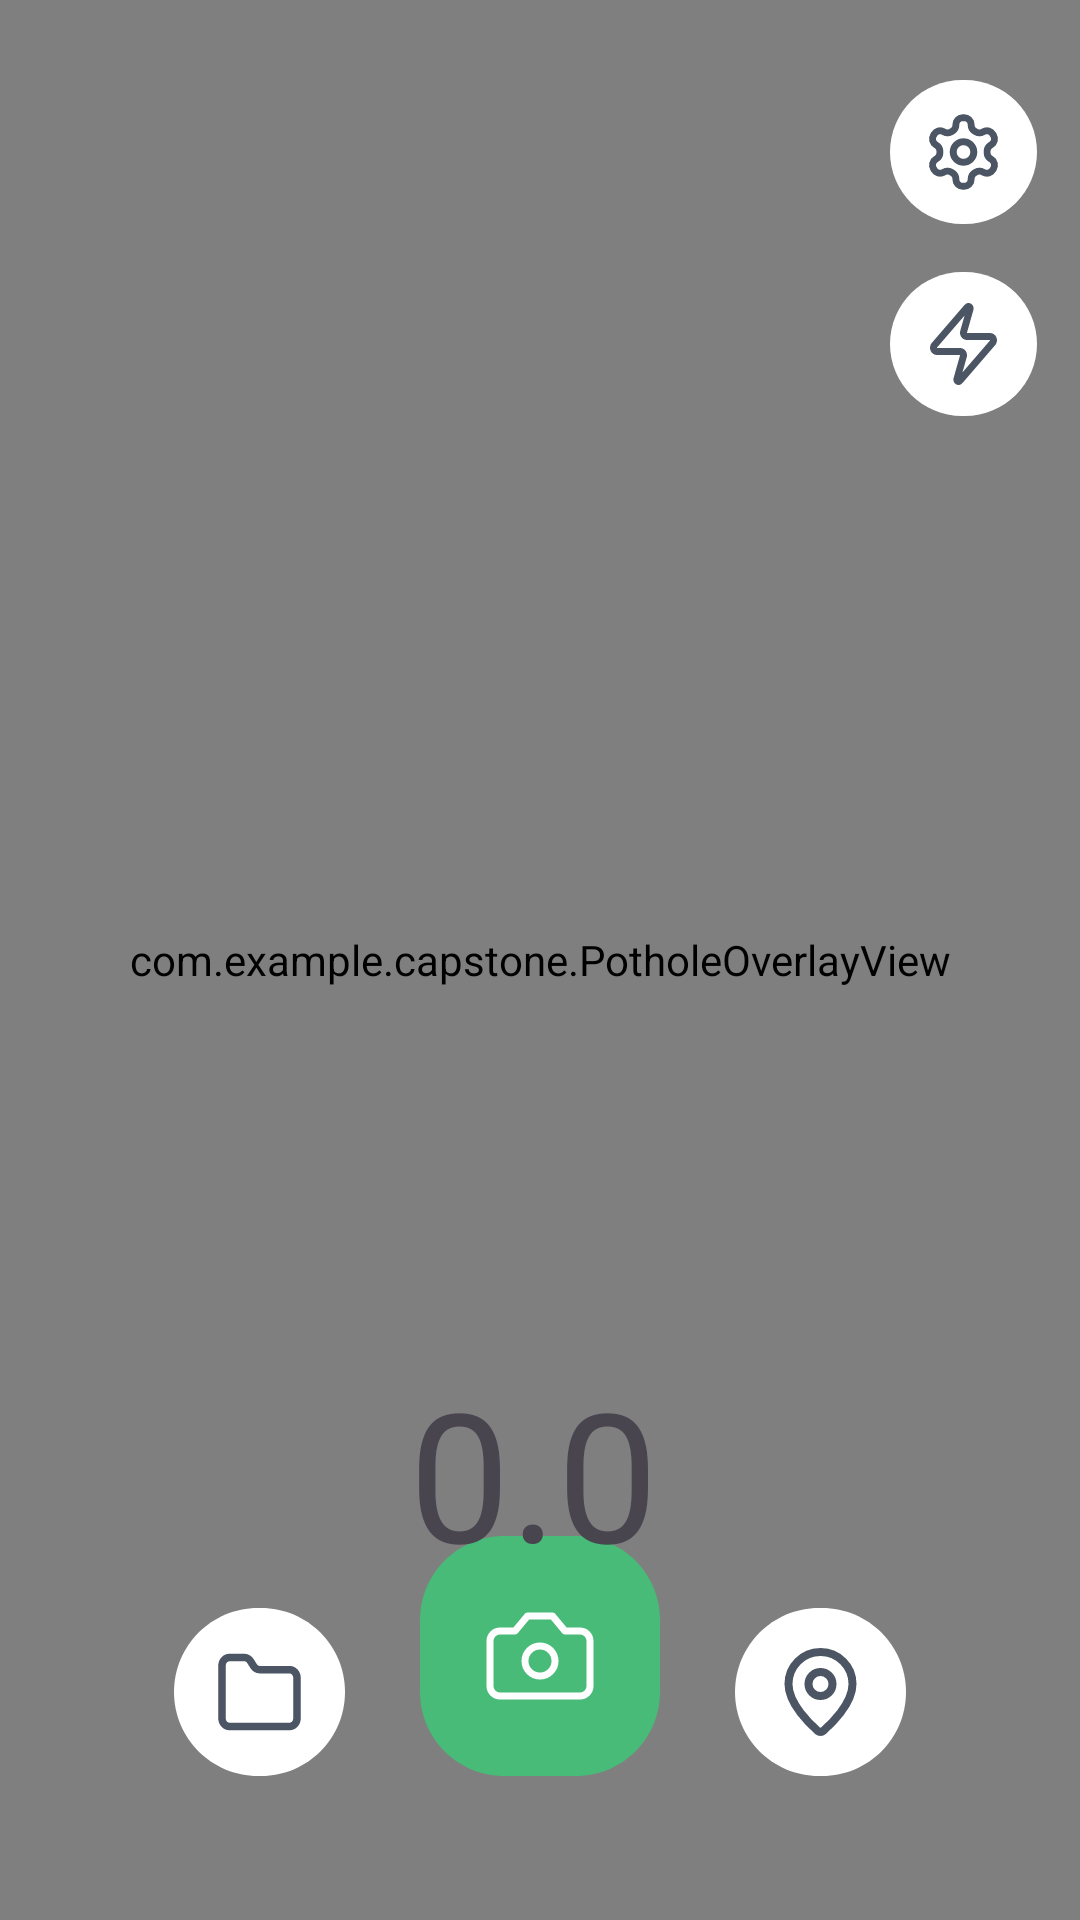

This screen was rendered from an Android layout file. Write that file and the resources it references.
<!-- AndroidManifest.xml: application theme Theme.Capstone -->
<!-- res/layout/activity_main2.xml -->
<?xml version="1.0" encoding="utf-8"?>
<androidx.constraintlayout.widget.ConstraintLayout
    xmlns:android="http://schemas.android.com/apk/res/android"
    xmlns:tools="http://schemas.android.com/tools"
    xmlns:app="http://schemas.android.com/apk/res-auto"
    android:id="@+id/main"
    android:layout_width="match_parent"
    android:layout_height="match_parent"
    android:background="#313131"
    tools:context=".MainActivity2">

  
  <androidx.camera.view.PreviewView
      android:id="@+id/viewFinder"
      android:layout_width="0dp"
      android:layout_height="0dp"
      app:layout_constraintTop_toTopOf="parent"
      app:layout_constraintBottom_toBottomOf="parent"
      app:layout_constraintStart_toStartOf="parent"
      app:layout_constraintEnd_toEndOf="parent" />

  
  <com.example.capstone.PotholeOverlayView
      android:id="@+id/potholeOverlay"
      android:layout_width="match_parent"
      android:layout_height="match_parent"
      android:clickable="false"
      android:focusable="false"/>

  
  <androidx.camera.view.PreviewView
      android:id="@+id/mini_camera"
      android:layout_width="115dp"
      android:layout_height="165dp"
      android:layout_marginTop="28dp"
      android:layout_marginEnd="16dp"
      app:layout_constraintEnd_toEndOf="parent"
      app:layout_constraintTop_toTopOf="parent"
      android:visibility="gone" />

  
  <FrameLayout
      android:id="@+id/fragment_container"
      android:layout_width="0dp"
      android:layout_height="0dp"
      app:layout_constraintTop_toTopOf="parent"
      app:layout_constraintBottom_toBottomOf="parent"
      app:layout_constraintStart_toStartOf="parent"
      app:layout_constraintEnd_toEndOf="parent" />

  <ImageButton
      android:id="@+id/settingsBtn"
      android:layout_width="wrap_content"
      android:layout_height="wrap_content"
      android:background="@null"
      android:contentDescription="설정 버튼"
      android:src="@drawable/setting"
      app:layout_constraintBottom_toBottomOf="parent"
      app:layout_constraintEnd_toEndOf="parent"
      app:layout_constraintHorizontal_bias="0.954"
      app:layout_constraintStart_toStartOf="parent"
      app:layout_constraintTop_toTopOf="parent"
      app:layout_constraintVertical_bias="0.045" />

  <ImageButton
      android:id="@+id/camera"
      android:layout_width="wrap_content"
      android:layout_height="wrap_content"
      android:layout_marginBottom="48dp"
      android:background="@null"
      android:contentDescription="카메라 버튼"
      android:src="@drawable/camera"
      app:layout_constraintBottom_toBottomOf="parent"
      app:layout_constraintEnd_toEndOf="parent"
      app:layout_constraintHorizontal_bias="0.5"
      app:layout_constraintStart_toStartOf="parent" />

  <ImageButton
      android:id="@+id/mapBtn"
      android:layout_width="wrap_content"
      android:layout_height="wrap_content"
      android:layout_marginBottom="48dp"
      android:background="@null"
      android:contentDescription="지도 버튼"
      android:src="@drawable/map"
      app:layout_constraintBottom_toBottomOf="parent"
      app:layout_constraintEnd_toEndOf="parent"
      app:layout_constraintHorizontal_bias="0.3"
      app:layout_constraintStart_toEndOf="@+id/camera" />

  <ImageButton
      android:id="@+id/storageBtn"
      android:layout_width="wrap_content"
      android:layout_height="wrap_content"
      android:layout_marginBottom="48dp"
      android:background="@null"
      android:contentDescription="저장소 버튼"
      android:src="@drawable/fileee"
      app:layout_constraintBottom_toBottomOf="parent"
      app:layout_constraintEnd_toStartOf="@+id/camera"
      app:layout_constraintHorizontal_bias="0.7"
      app:layout_constraintStart_toStartOf="parent" />

  <ImageButton
      android:id="@+id/flashBtn"
      android:layout_width="wrap_content"
      android:layout_height="wrap_content"
      android:layout_marginTop="16dp"
      android:background="@null"
      android:contentDescription="플래쉬 버튼"
      android:src="@drawable/flashh"
      app:layout_constraintEnd_toEndOf="@+id/settingsBtn"
      app:layout_constraintStart_toStartOf="@+id/settingsBtn"
      app:layout_constraintTop_toBottomOf="@+id/settingsBtn" />

  <TextView
      android:id="@+id/speedTextView"
      android:layout_width="wrap_content"
      android:layout_height="wrap_content"
      android:layout_marginTop="492dp"
      android:text="@string/speed"
      android:textSize="60sp"
      app:layout_constraintBottom_toTopOf="@+id/camera"
      app:layout_constraintEnd_toEndOf="parent"
      app:layout_constraintHorizontal_bias="0.492"
      app:layout_constraintStart_toStartOf="parent"
      app:layout_constraintTop_toTopOf="parent"
      app:layout_constraintVertical_bias="0.691" />
</androidx.constraintlayout.widget.ConstraintLayout>
<!-- resources referenced by this layout -->
<resources>
  <!-- drawable camera (drawable) -->
  <vector xmlns:android="http://schemas.android.com/apk/res/android"
      android:width="80dp"
      android:height="80dp"
      android:viewportWidth="80"
      android:viewportHeight="80">
    <path
        android:fillColor="#FF48BB78"
        android:pathData="M0 28C0 12.54 12.54 0 28 0h24c15.46 0 28 12.54 28 28v24c0 15.46-12.54 28-28 28H28C12.54 80 0 67.46 0 52V28Z"/>
    <path
        android:strokeColor="#FFFFFFFF"
        android:strokeWidth="2.33"
        android:strokeLineCap="round"
        android:strokeLineJoin="round"
        android:pathData="M44.17 26.67h-8.34l-4.16 5h-5c-0.89 0-1.74 0.35-2.36 0.97-0.63 0.63-0.98 1.48-0.98 2.36v15c0 0.88 0.35 1.73 0.98 2.36 0.62 0.62 1.47 0.97 2.36 0.97h26.66c0.89 0 1.74-0.35 2.36-0.97 0.63-0.63 0.98-1.48 0.98-2.36V35c0-0.88-0.35-1.73-0.98-2.36-0.62-0.62-1.47-0.97-2.36-0.97h-5l-4.16-5Z"/>
    <path
        android:strokeColor="#FFFFFFFF"
        android:strokeWidth="2.33"
        android:strokeLineCap="round"
        android:strokeLineJoin="round"
        android:pathData="M40 46.67c2.76 0 5-2.24 5-5s-2.24-5-5-5-5 2.24-5 5 2.24 5 5 5Z"/>
  </vector>
  <!-- drawable fileee (drawable) -->
  <vector xmlns:android="http://schemas.android.com/apk/res/android"
      android:width="57dp"
      android:height="56dp"
      android:viewportWidth="57"
      android:viewportHeight="56">
    <path
        android:pathData="M0,28C0,12.536 12.536,0 28,0H29C44.464,0 57,12.536 57,28C57,43.464 44.464,56 29,56H28C12.536,56 0,43.464 0,28Z"
        android:fillColor="#ffffff"/>
    <path
        android:pathData="M38.5,39.5C39.163,39.5 39.799,39.215 40.268,38.708C40.737,38.2 41,37.512 41,36.794V23.265C41,22.547 40.737,21.859 40.268,21.351C39.799,20.844 39.163,20.559 38.5,20.559H28.625C28.207,20.563 27.794,20.454 27.425,20.241C27.056,20.029 26.743,19.719 26.513,19.341L25.5,17.718C25.272,17.344 24.962,17.036 24.598,16.824C24.234,16.611 23.826,16.5 23.413,16.5H18.5C17.837,16.5 17.201,16.785 16.732,17.292C16.263,17.8 16,18.488 16,19.206V36.794C16,37.512 16.263,38.2 16.732,38.708C17.201,39.215 17.837,39.5 18.5,39.5H38.5Z"
        android:strokeLineJoin="round"
        android:strokeWidth="2.5"
        android:fillColor="#00000000"
        android:strokeColor="#4B5563"
        android:strokeLineCap="round"/>
  </vector>
  <!-- drawable map (drawable) -->
  <vector xmlns:android="http://schemas.android.com/apk/res/android"
      android:width="57dp"
      android:height="56dp"
      android:viewportWidth="57"
      android:viewportHeight="56">
    <path
        android:pathData="M0,28C0,12.536 12.536,0 28,0H29C44.464,0 57,12.536 57,28C57,43.464 44.464,56 29,56H28C12.536,56 0,43.464 0,28Z"
        android:fillColor="#ffffff"/>
  
    <path
        android:pathData="M39.167,25.333C39.167,31.991 31.781,38.924 29.301,41.065C29.07,41.239 28.789,41.333 28.5,41.333C28.211,41.333 27.93,41.239 27.699,41.065C25.219,38.924 17.833,31.991 17.833,25.333C17.833,22.504 18.957,19.791 20.958,17.791C22.958,15.79 25.671,14.667 28.5,14.667C31.329,14.667 34.042,15.79 36.042,17.791C38.043,19.791 39.167,22.504 39.167,25.333Z"
        android:strokeLineJoin="round"
        android:strokeWidth="2.66667"
        android:fillColor="#00000000"
        android:strokeColor="#4B5563"
        android:strokeLineCap="round"/>
    <path
        android:pathData="M28.5,29.333C30.709,29.333 32.5,27.542 32.5,25.333C32.5,23.124 30.709,21.333 28.5,21.333C26.291,21.333 24.5,23.124 24.5,25.333C24.5,27.542 26.291,29.333 28.5,29.333Z"
        android:strokeLineJoin="round"
        android:strokeWidth="2.66667"
        android:fillColor="#00000000"
        android:strokeColor="#4B5563"
        android:strokeLineCap="round"/>
  </vector>
  <string name="speed">0.0</string>
  <style name="Theme.Capstone" parent="Base.Theme.Capstone">
      </style>
  <style name="Base.Theme.Capstone" parent="Theme.Material3.Light.NoActionBar">
      </style>
</resources>
